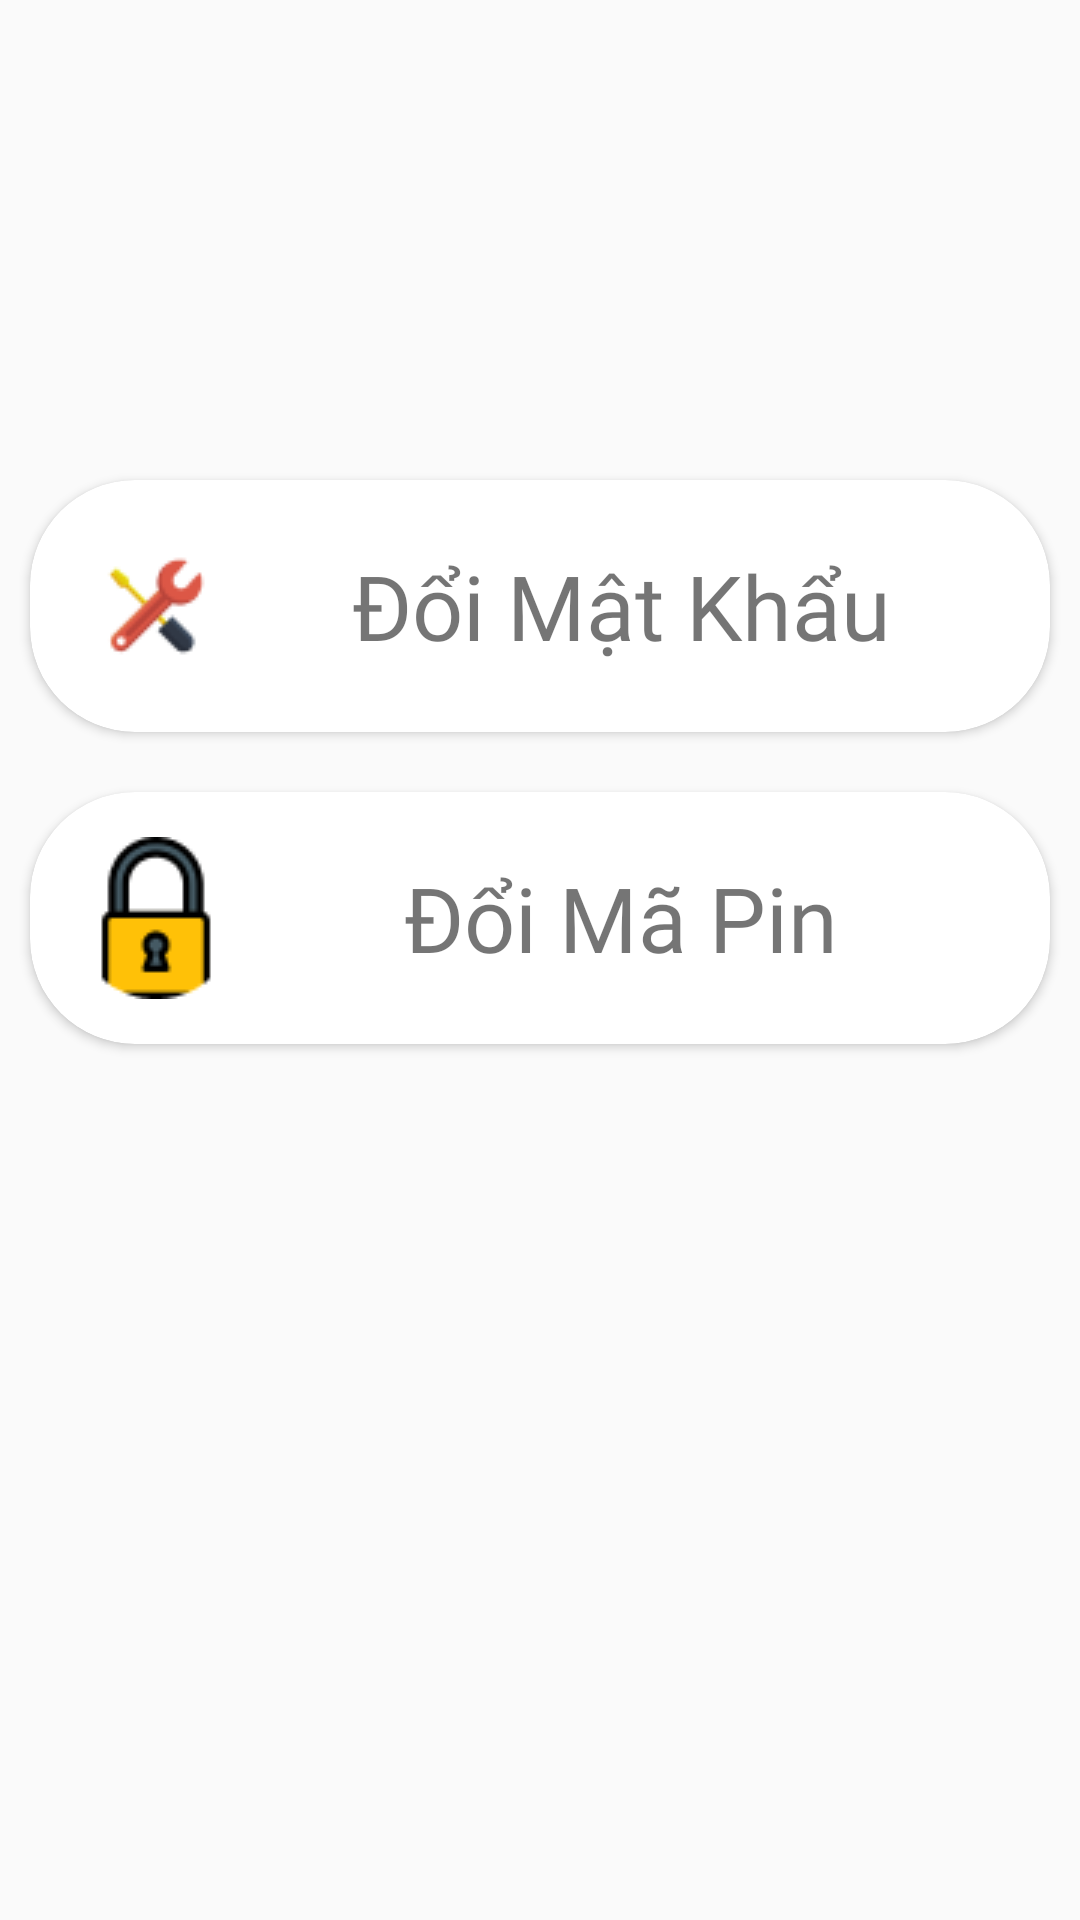

Here is an Android app screen rendered from its layout file. Give the layout XML and the strings, colors and styles it references.
<!-- AndroidManifest.xml: application theme Theme.DuAn1 -->
<!-- res/layout/fragment_cai_dat.xml -->
<?xml version="1.0" encoding="utf-8"?>
<LinearLayout xmlns:android="http://schemas.android.com/apk/res/android"
    android:layout_width="match_parent"
    android:layout_height="match_parent"
    xmlns:app="http://schemas.android.com/apk/res-auto"
    android:paddingTop="150dp"
    android:background="@drawable/shape_bacground_taphome"
    android:orientation="vertical">

    <androidx.cardview.widget.CardView
        android:layout_width="match_parent"
        android:layout_height="wrap_content"
        android:layout_margin="10dp"
        android:outlineSpotShadowColor="@color/black"
        app:cardCornerRadius="35dp">

        <TextView
            android:id="@+id/tv_doimk"
            android:layout_width="match_parent"
            android:layout_height="wrap_content"
            android:layout_margin="15dp"
            android:drawableLeft="@drawable/icon_doimk"
            android:gravity="center"
            android:text="Đổi Mật Khẩu"
            android:fontFamily="@font/robito_indam"
            android:textSize="30dp" />
    </androidx.cardview.widget.CardView>

    <androidx.cardview.widget.CardView
        android:layout_width="match_parent"
        android:layout_height="wrap_content"
        android:layout_margin="10dp"
        android:outlineSpotShadowColor="@color/black"
        app:cardCornerRadius="35dp">
        <TextView
            android:id="@+id/tv_doimapin"
            android:layout_width="match_parent"
            android:layout_height="wrap_content"
            android:layout_margin="15dp"
            android:gravity="center"
            android:drawableLeft="@drawable/icon_doipin"
            android:text="Đổi Mã Pin"
            android:fontFamily="@font/robito_indam"
            android:textSize="30dp" />
    </androidx.cardview.widget.CardView>
</LinearLayout>
<!-- resources referenced by this layout -->
<resources>
  <color name="black">#FF000000</color>
  <!-- drawable icon_doimk: png bitmap (drawable, 2432 bytes) -->
  <!-- drawable icon_doipin: png bitmap (drawable, 1838 bytes) -->
  <style name="Theme.DuAn1" parent="Theme.MaterialComponents.DayNight.NoActionBar.Bridge">
          
          <item name="colorPrimary">@color/purple_500</item>
          <item name="colorPrimaryVariant">@color/purple_700</item>
          <item name="colorOnPrimary">@color/white</item>
          
          <item name="colorSecondary">@color/teal_200</item>
          <item name="colorSecondaryVariant">@color/teal_700</item>
          <item name="colorOnSecondary">@color/black</item>
          
          <item name="android:statusBarColor">?attr/colorPrimaryVariant</item>
          
      </style>
  <color name="purple_500">#FF6200EE</color>
  <color name="purple_700">#FF3700B3</color>
  <color name="white">#FFFFFFFF</color>
  <color name="teal_200">#FF03DAC5</color>
  <color name="teal_700">#FF018786</color>
</resources>
